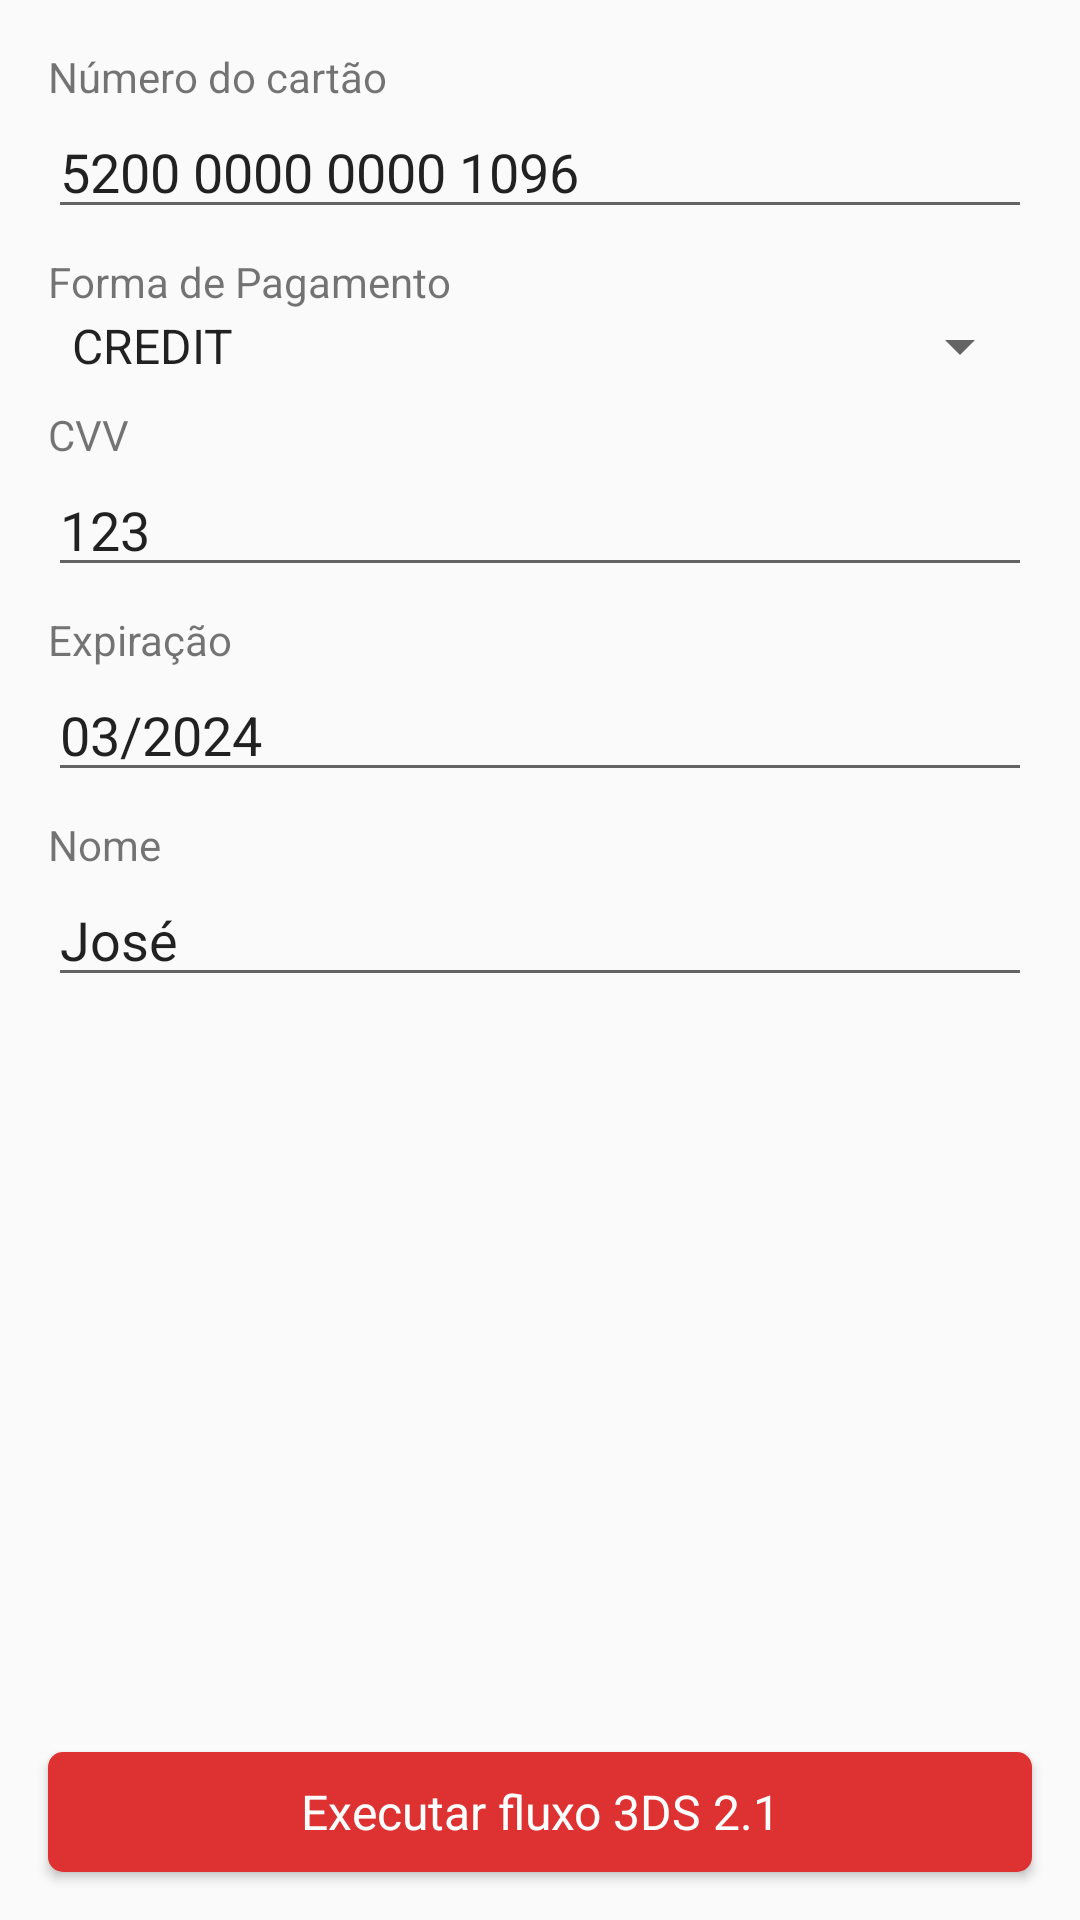

Reconstruct the res/layout file that produces this screen, plus the resources it refers to.
<!-- AndroidManifest.xml: application theme AppTheme -->
<!-- res/layout/fragment_tds_flow.xml -->
<?xml version="1.0" encoding="utf-8"?>
<androidx.constraintlayout.widget.ConstraintLayout xmlns:android="http://schemas.android.com/apk/res/android"
    xmlns:app="http://schemas.android.com/apk/res-auto"
    xmlns:tools="http://schemas.android.com/tools"
    android:id="@+id/frameLayout16"
    android:layout_width="match_parent"
    android:layout_height="match_parent"
    tools:context=".ui.tds.TdsFlowFormFragment">

    

    <Button
        android:id="@+id/btnExec"
        style="@style/Theme.Getnet.ActionButton"
        android:layout_width="match_parent"
        android:layout_height="40dp"
        android:layout_marginStart="16dp"
        android:layout_marginEnd="16dp"
        android:layout_marginBottom="16dp"
        android:layout_weight="1"
        android:background="@drawable/primary_action_button_background"
        android:foreground="?android:attr/selectableItemBackground"
        android:text="Executar fluxo 3DS 2.1"
        android:textColor="@color/getnetWhite"
        android:textSize="16sp"
        app:layout_constraintBottom_toBottomOf="parent"
        app:layout_constraintEnd_toEndOf="parent"
        app:layout_constraintStart_toStartOf="parent" />

    <TextView
        android:id="@+id/textView6"
        android:layout_width="wrap_content"
        android:layout_height="wrap_content"
        android:layout_marginStart="16dp"
        android:layout_marginTop="16dp"
        android:text="Número do cartão"
        app:layout_constraintStart_toStartOf="parent"
        app:layout_constraintTop_toTopOf="parent" />

    <EditText
        android:id="@+id/edtCardNumberTds"
        android:layout_width="0dp"
        android:layout_height="wrap_content"
        android:layout_marginStart="16dp"
        android:layout_marginEnd="16dp"
        android:ems="10"
        android:hint="0000000000000000"
        android:inputType="textPersonName"
        android:text="5200 0000 0000 1096"
        app:layout_constraintEnd_toEndOf="parent"
        app:layout_constraintStart_toStartOf="parent"
        app:layout_constraintTop_toBottomOf="@+id/textView6" />

    <TextView
        android:id="@+id/textView7"
        android:layout_width="wrap_content"
        android:layout_height="wrap_content"
        android:layout_marginStart="16dp"
        android:layout_marginTop="8dp"
        android:text="Forma de Pagamento"
        app:layout_constraintStart_toStartOf="parent"
        app:layout_constraintTop_toBottomOf="@+id/edtCardNumberTds" />

    <Spinner
        android:id="@+id/spPaymentMethodTds"
        android:layout_width="0dp"
        android:layout_height="wrap_content"
        android:layout_marginStart="16dp"
        android:layout_marginEnd="16dp"
        android:entries="@array/paymentMethodCancel"
        app:layout_constraintEnd_toEndOf="parent"
        app:layout_constraintStart_toStartOf="parent"
        app:layout_constraintTop_toBottomOf="@+id/textView7" />

    <TextView
        android:id="@+id/textView9"
        android:layout_width="wrap_content"
        android:layout_height="wrap_content"
        android:layout_marginStart="16dp"
        android:layout_marginTop="8dp"
        android:text="CVV"
        app:layout_constraintStart_toStartOf="parent"
        app:layout_constraintTop_toBottomOf="@+id/spPaymentMethodTds" />

    <EditText
        android:id="@+id/edtCvvTds"
        android:layout_width="0dp"
        android:layout_height="wrap_content"
        android:layout_marginStart="16dp"
        android:layout_marginEnd="16dp"
        android:ems="10"
        android:inputType="textPersonName"
        android:text="123"
        app:layout_constraintEnd_toEndOf="parent"
        app:layout_constraintStart_toStartOf="parent"
        app:layout_constraintTop_toBottomOf="@+id/textView9" />

    <TextView
        android:id="@+id/textView10"
        android:layout_width="wrap_content"
        android:layout_height="wrap_content"
        android:layout_marginStart="16dp"
        android:layout_marginTop="8dp"
        android:text="Expiração"
        app:layout_constraintStart_toStartOf="parent"
        app:layout_constraintTop_toBottomOf="@+id/edtCvvTds" />

    <EditText
        android:id="@+id/edtExpirationTds"
        android:layout_width="0dp"
        android:layout_height="wrap_content"
        android:layout_marginStart="16dp"
        android:layout_marginEnd="16dp"
        android:ems="10"
        android:inputType="textPersonName"
        android:text="03/2024"
        app:layout_constraintEnd_toEndOf="parent"
        app:layout_constraintStart_toStartOf="parent"
        app:layout_constraintTop_toBottomOf="@+id/textView10" />

    <TextView
        android:id="@+id/textView11"
        android:layout_width="wrap_content"
        android:layout_height="wrap_content"
        android:layout_marginStart="16dp"
        android:layout_marginTop="8dp"
        android:text="Nome"
        app:layout_constraintStart_toStartOf="parent"
        app:layout_constraintTop_toBottomOf="@+id/edtExpirationTds" />

    <EditText
        android:id="@+id/edtCardholderTds"
        android:layout_width="0dp"
        android:layout_height="wrap_content"
        android:layout_marginStart="16dp"
        android:layout_marginEnd="16dp"
        android:ems="10"
        android:inputType="textPersonName"
        android:text="José"
        app:layout_constraintEnd_toEndOf="parent"
        app:layout_constraintStart_toStartOf="parent"
        app:layout_constraintTop_toBottomOf="@+id/textView11" />

</androidx.constraintlayout.widget.ConstraintLayout>
<!-- resources referenced by this layout -->
<resources>
  <string-array name="paymentMethodCancel">
          <item>CREDIT</item>
          <item>DEBIT</item>
      </string-array>
  <color name="getnetWhite">#ffffff</color>
  <!-- drawable primary_action_button_background (drawable) -->
  <?xml version="1.0" encoding="utf-8"?>
  <shape xmlns:android="http://schemas.android.com/apk/res/android"
      android:shape="rectangle">
  
      <solid android:color="@color/getnetColorPrimary" />
  
      <padding
          android:bottom="5dp"
          android:left="5dp"
          android:right="5dp"
          android:top="5dp" />
  
      <corners android:radius="5dp" />
  </shape>
  <style name="Theme.Getnet.ActionButton">
          <item name="android:textAllCaps">false</item>
      </style>
  <style name="AppTheme" parent="Theme.AppCompat.Light.DarkActionBar">
          
          <item name="colorPrimary">@color/getnetColorPrimary</item>
          <item name="colorPrimaryDark">@color/getnetColorPrimaryDark</item>
          <item name="colorAccent">@color/getnetColorAccent</item>
      </style>
  <color name="getnetColorPrimary">#DE3131</color>
  <color name="getnetColorPrimaryDark">#B92828</color>
  <color name="getnetColorAccent">#B493B4</color>
</resources>
